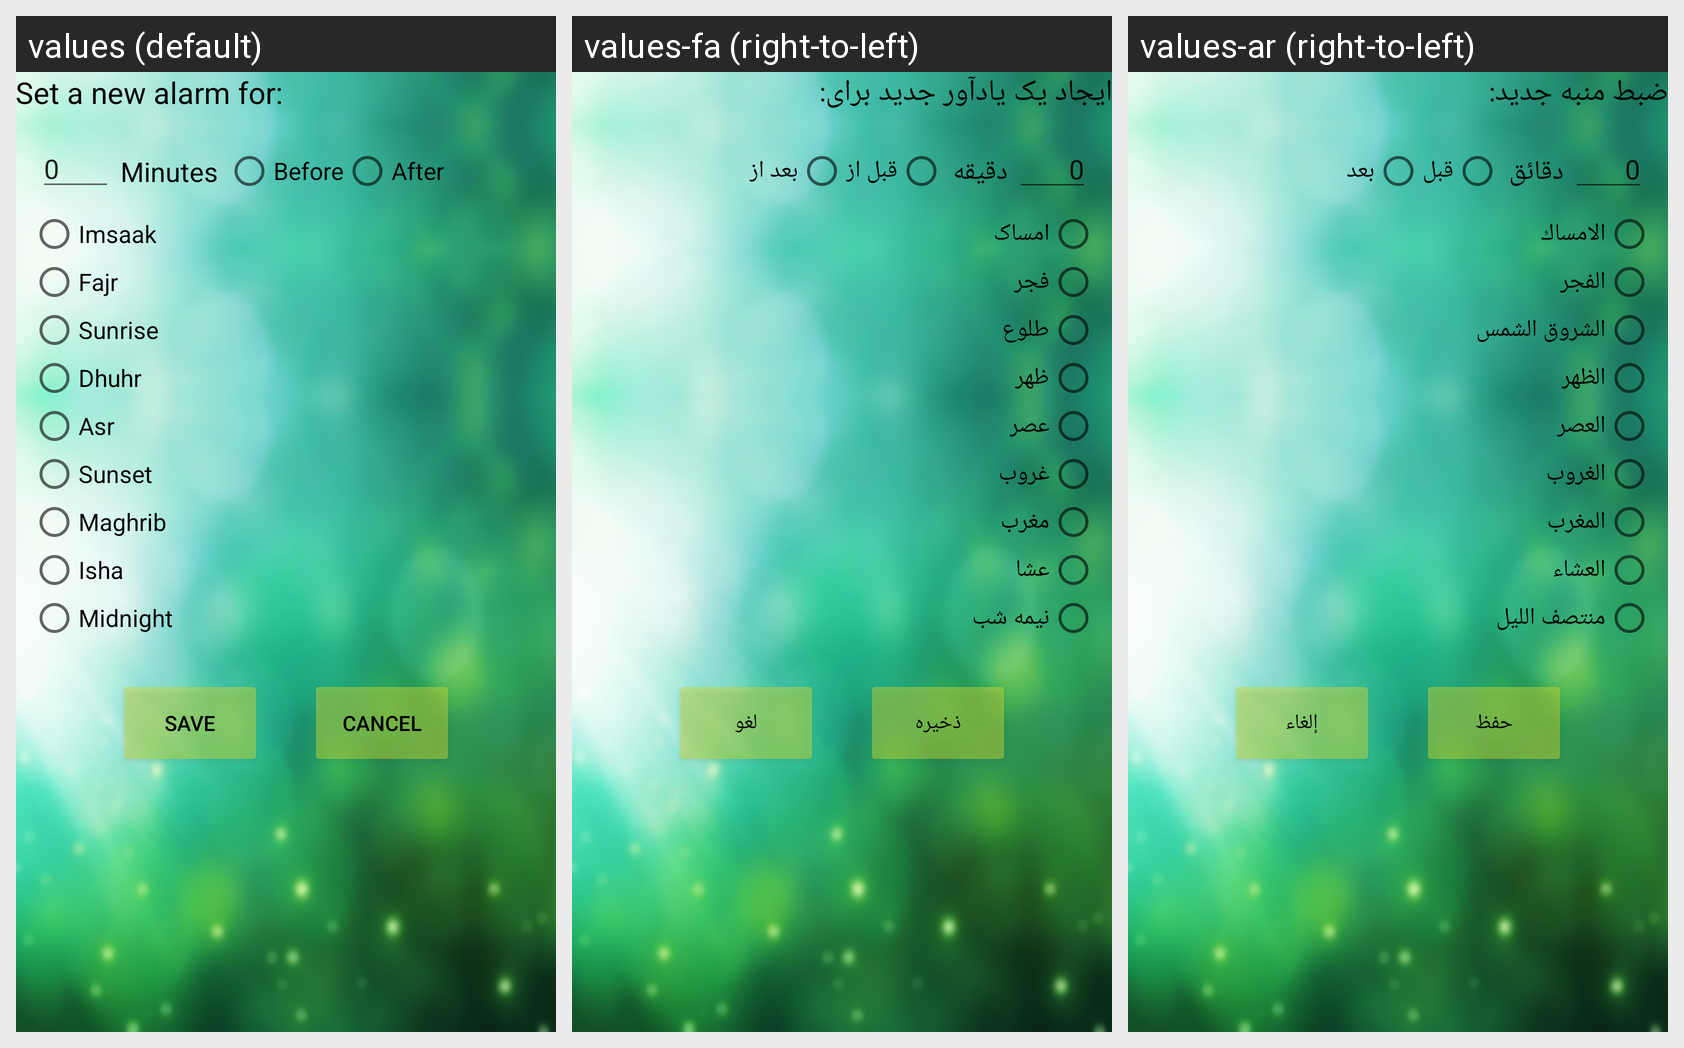

Strings drawn on this Android screen and how each of the app's shown locales translates them:
Android screen res/layout/content_set_alerts.xml rendered under 3 locales, left to right: values (default), values-fa (right-to-left), values-ar (right-to-left). Device: Nexus 5 (rendered at 1080×1920; each locale shown at half size, 540×960, under a caption strip naming it); theme AppTheme.
Strings drawn on this screen, with the default value and each locale's value (text and hints the layout hard-codes, and strings that could not be matched under every locale, appear in the picture but are not listed):

setAlertsFor
  values: Set a new alarm for:
  values-fa: ایجاد یک یادآور جدید برای:
  values-ar: ضبط منبه جديد:

Before
  values: Before
  values-fa: قبل از
  values-ar: قبل

After
  values: After
  values-fa: بعد از
  values-ar: بعد

zero
  values: 0
  values-fa: 0
  values-ar: 0

Minutes
  values: Minutes
  values-fa: دقیقه
  values-ar: دقائق

Imsaak
  values: Imsaak
  values-fa: امساک
  values-ar: الامساك

Fajr
  values: Fajr
  values-fa: فجر
  values-ar: الفجر

Sunrise
  values: Sunrise
  values-fa: طلوع
  values-ar: الشروق الشمس

Dhuhr
  values: Dhuhr
  values-fa: ظهر
  values-ar: الظهر

Asr
  values: Asr
  values-fa: عصر
  values-ar: العصر

Sunset
  values: Sunset
  values-fa: غروب
  values-ar: الغروب

Maghrib
  values: Maghrib
  values-fa: مغرب
  values-ar: المغرب

Isha
  values: Isha
  values-fa: عشا
  values-ar: العشاء

Midnight
  values: Midnight
  values-fa: نیمه شب
  values-ar: منتصف الليل

save
  values: Save
  values-fa: ذخیره
  values-ar: حفظ

cancel
  values: Cancel
  values-fa: لغو
  values-ar: إلغاء
